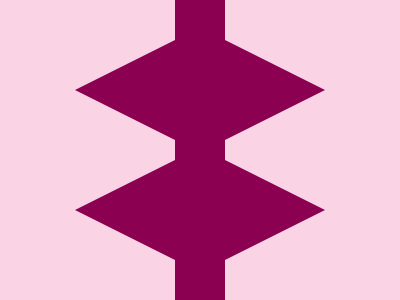

Here is a drawing made with CSS. Write the source that renders it.

<!DOCTYPE html>
<html lang="en">
<head>
    <meta charset="UTF-8">
    <meta name="viewport" content="width=device-width, initial-scale=1.0">
    <title>Document</title>
    <style>
        body {
            background: #FAD3E5;
            width: 400px;
            margin: 0;
        }
    
        div {
            width: 50px;
            height: 310px;
            background: #8B0051;
            margin: -10px auto;
        }
    
        .quad {
            position: fixed;
            top: 37.5px;
            width: 250px;
            height: 125px;
            left: 75px;
            clip-path: polygon(50% 0, 100% 50%, 50% 100%, 0 50%);
        }
    
        .bottom {
            top: 157.5px;
        }
    </style>
</head>
<body>
    <div></div>
    <div class="quad"></div>
    <div class="quad bottom"></div>
</body>
</html>